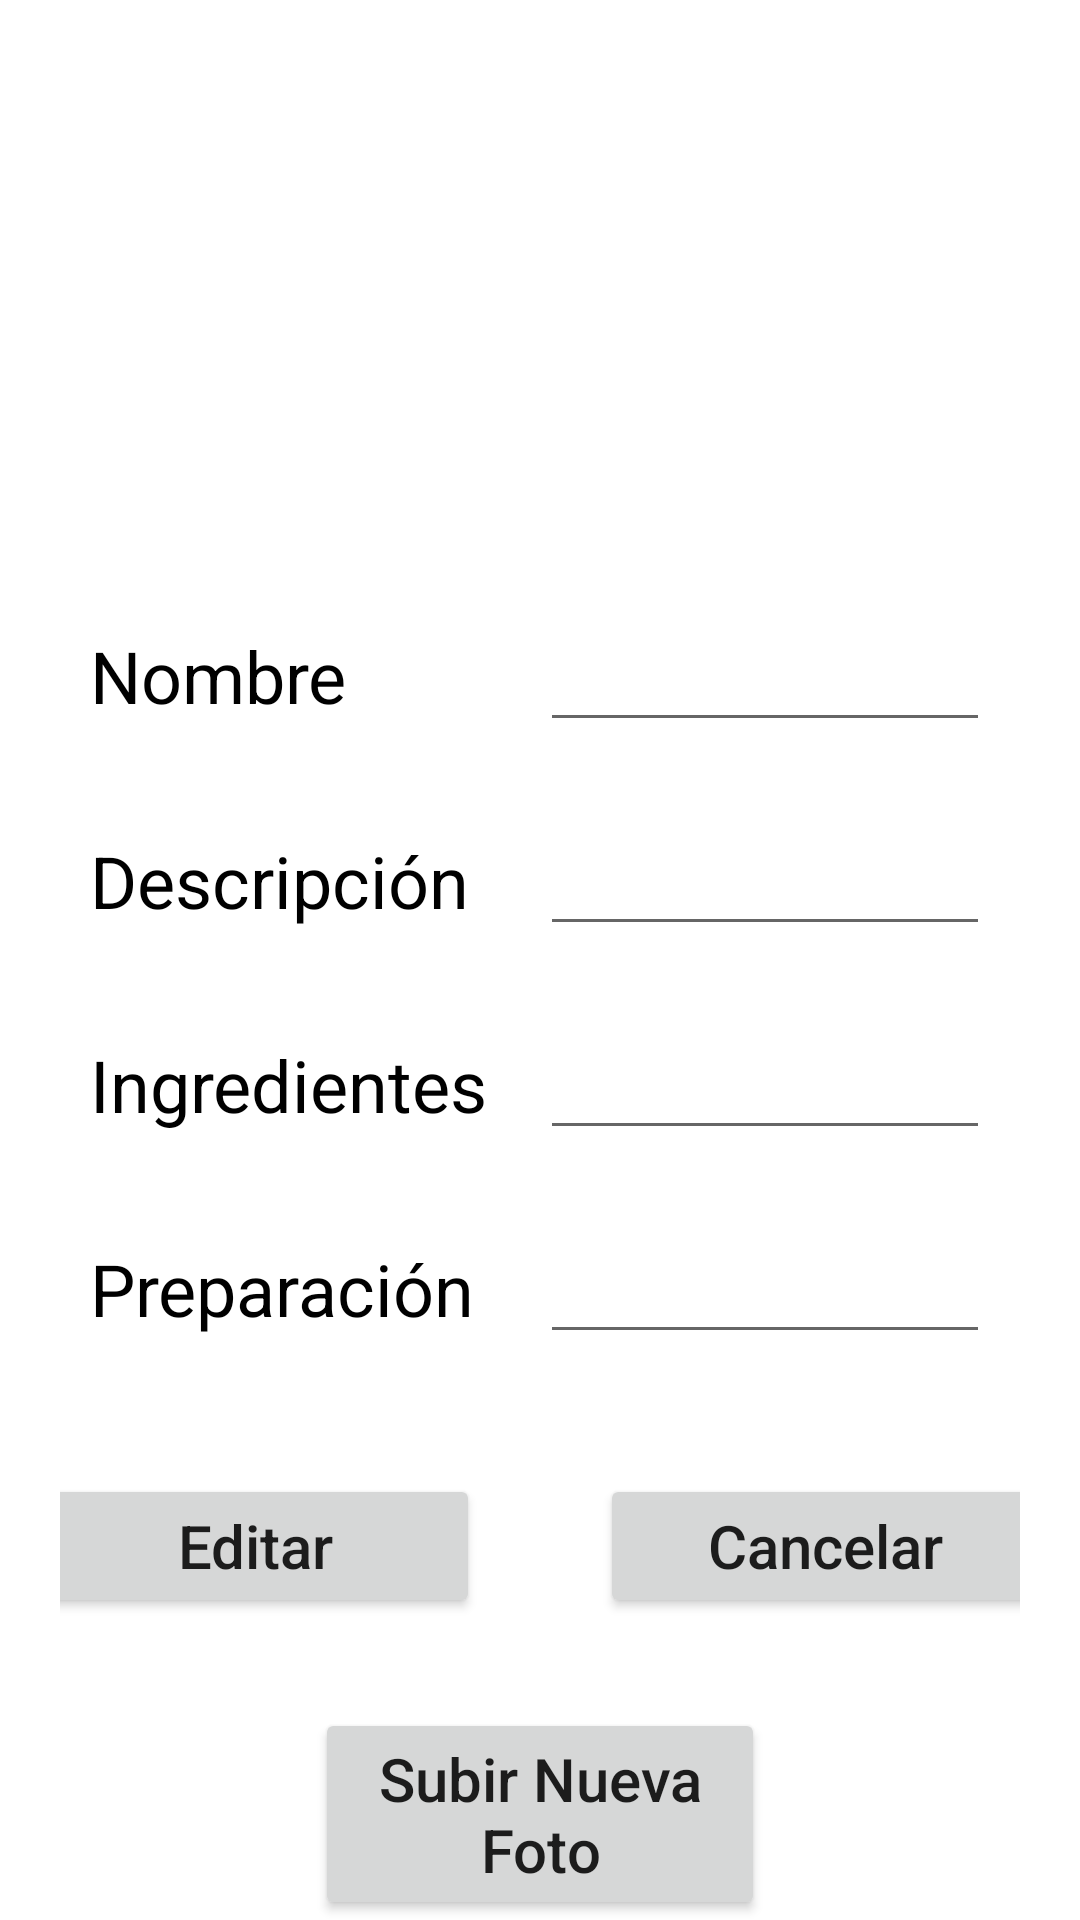

Reconstruct the res/layout file that produces this screen, plus the resources it refers to.
<!-- AndroidManifest.xml: activity theme Theme.NutriKids.NoActionBar -->
<!-- res/layout/activity_vista.xml -->
<?xml version="1.0" encoding="utf-8"?>
<androidx.constraintlayout.widget.ConstraintLayout xmlns:android="http://schemas.android.com/apk/res/android"
    xmlns:app="http://schemas.android.com/apk/res-auto"
    xmlns:tools="http://schemas.android.com/tools"
    android:layout_width="match_parent"
    android:layout_height="match_parent"
    tools:context=".actividades.VistaActivity">

    <LinearLayout
        android:layout_width="match_parent"
        android:layout_height="wrap_content"
        android:layout_margin="20dp"
        android:orientation="vertical"
        tools:ignore="MissingConstraints">
        <LinearLayout
            android:layout_width="match_parent"
            android:layout_height="150dp"
            android:orientation="horizontal"
            android:layout_gravity="center"
            android:layout_margin="20dp"
            android:layout_weight="1">
            <ImageView
                android:id="@+id/vista_iv_foto_receta"
                android:layout_width="match_parent"
                android:layout_height="150dp"
                android:src="@mipmap/ic_launcher"/>
        </LinearLayout>
        <LinearLayout
            android:layout_width="match_parent"
            android:layout_height="wrap_content"
            android:layout_margin="10dp"
            android:orientation="horizontal"
            android:layout_weight="1">
            <TextView
                android:layout_width="match_parent"
                android:layout_height="wrap_content"
                android:text="@string/frg_agregarRece_txt_nombre"
                android:layout_weight="1"
                android:textColor="#000"
                android:textSize="24sp"/>
            <EditText
                android:id="@+id/vista_txt_nombre"
                android:layout_width="match_parent"
                android:layout_height="wrap_content"
                android:maxLength="30"
                android:layout_weight="1"
                android:textSize="24sp"/>
        </LinearLayout>
        <LinearLayout
            android:layout_width="match_parent"
            android:layout_height="wrap_content"
            android:layout_margin="10dp"
            android:orientation="horizontal"
            android:layout_weight="1">
            <TextView
                android:layout_width="match_parent"
                android:layout_height="wrap_content"
                android:text="@string/frg_agregarRece_txt_descripcion"
                android:layout_weight="1"
                android:textColor="#000"
                android:textSize="24sp"/>
            <EditText
                android:id="@+id/vista_txt_desc"
                android:layout_width="match_parent"
                android:layout_height="wrap_content"
                android:maxLength="30"
                android:layout_weight="1"
                android:textSize="24sp"/>
        </LinearLayout>
        <LinearLayout
            android:layout_width="match_parent"
            android:layout_height="wrap_content"
            android:layout_margin="10dp"
            android:orientation="horizontal"
            android:layout_weight="1">
            <TextView
                android:layout_width="match_parent"
                android:layout_height="wrap_content"
                android:text="@string/frg_agregarRece_txt_ingredientes"
                android:layout_weight="1"
                android:textColor="#000"
                android:textSize="24sp"/>
            <EditText
                android:id="@+id/vista_txt_ingred"
                android:layout_width="match_parent"
                android:layout_height="wrap_content"
                android:maxLength="7"
                android:layout_weight="1"
                android:textSize="24sp"/>
        </LinearLayout>
        <LinearLayout
            android:layout_width="match_parent"
            android:layout_height="wrap_content"
            android:layout_margin="10dp"
            android:orientation="horizontal"
            android:layout_weight="1">
            <TextView
                android:layout_width="match_parent"
                android:layout_height="wrap_content"
                android:text="@string/frg_agregarRece_txt_preparacion"
                android:layout_weight="1"
                android:textColor="#000"
                android:textSize="24sp"/>
            <EditText
                android:id="@+id/vista_txt_prepa"
                android:layout_width="match_parent"
                android:layout_height="wrap_content"
                android:layout_weight="1"
                android:inputType="numberDecimal"
                android:maxLength="8"
                android:textSize="24sp"/>
        </LinearLayout>
        <LinearLayout
            android:layout_width="match_parent"
            android:layout_height="wrap_content"
            android:gravity="center"
            android:layout_marginTop="30dp"
            android:orientation="horizontal">
            <Button
                android:id="@+id/vista_btn_editar"
                android:layout_width="150dp"
                android:layout_height="wrap_content"
                android:textAllCaps="false"
                android:layout_marginRight="20dp"
                android:textSize="20sp"
                android:text="@string/vista_btn_editar">
            </Button>
            <Button
                android:id="@+id/vista_btn_regresar"
                android:layout_width="150dp"
                android:layout_height="wrap_content"
                android:textAllCaps="false"
                android:layout_marginLeft="20dp"
                android:textSize="20sp"
                android:text="@string/vista_btn_regresar">
            </Button>

        </LinearLayout>

        <Button
            android:id="@+id/vista_btn_subirimg"
            android:layout_width="150dp"
            android:layout_height="wrap_content"
            android:layout_gravity="center"
            android:layout_marginTop="30dp"
            android:text="@string/vista_btn_subirimg"
            android:textAllCaps="false"
            android:textSize="20sp"></Button>


    </LinearLayout>

</androidx.constraintlayout.widget.ConstraintLayout>
<!-- resources referenced by this layout -->
<resources>
  <string name="frg_agregarRece_txt_descripcion">Descripción</string>
  <string name="frg_agregarRece_txt_ingredientes">Ingredientes</string>
  <string name="frg_agregarRece_txt_nombre">Nombre</string>
  <string name="frg_agregarRece_txt_preparacion">Preparación</string>
  <string name="vista_btn_editar">Editar</string>
  <string name="vista_btn_regresar">Cancelar</string>
  <string name="vista_btn_subirimg">Subir Nueva Foto</string>
  <style name="Theme.NutriKids.NoActionBar">
          <item name="windowActionBar">false</item>
          <item name="windowNoTitle">true</item>
      </style>
</resources>
